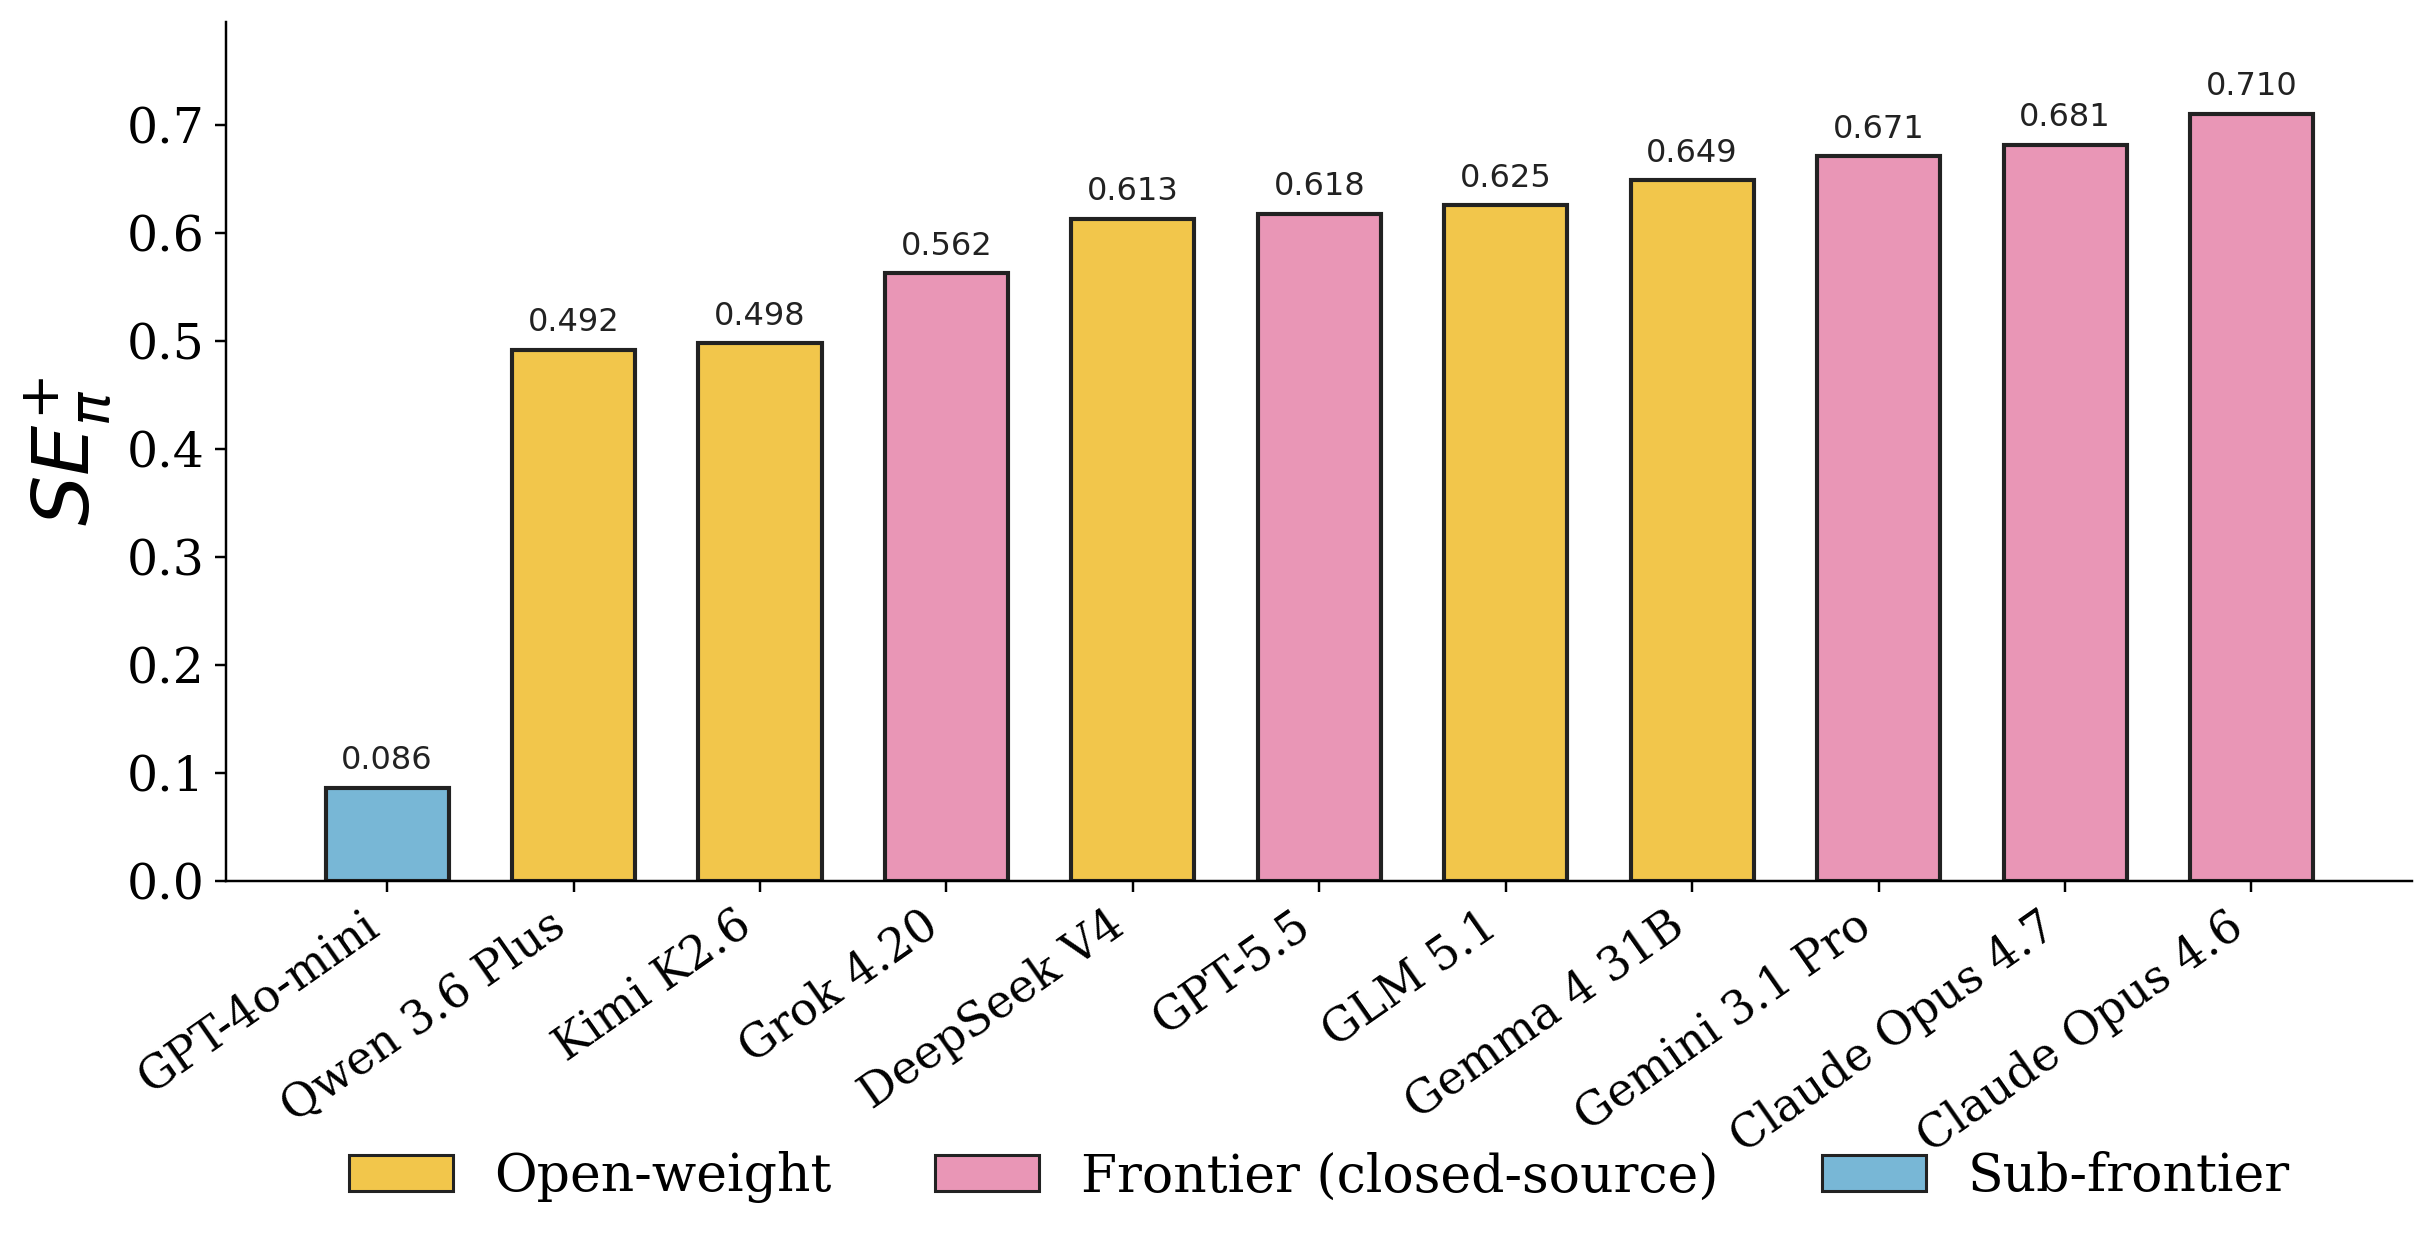

The file beside this chart, header and first rows:
model_key, label, category, se_plus, n_episodes, source
gpt_4o_mini, GPT-4o-mini, subfrontier, 0.08605, 1664, final_results_product_grounded/gpt_4o_mi…
qwen, Qwen 3.6 Plus, open, 0.4916, 1649, final_results_product_grounded/qwen/metr…
kimi, Kimi K2.6, open, 0.4977, 1648, final_results_product_grounded/kimi/metr…
grok_4_20, Grok 4.20, frontier, 0.5623, 1647, final_results_product_grounded/grok_4_20…
deepseek, DeepSeek V4, open, 0.6126, 1650, final_results_product_grounded/deepseek/…
gpt_5_5, GPT-5.5, frontier, 0.6177, 1646, final_results_product_grounded/gpt_5_5/m…
glm, GLM 5.1, open, 0.6253, 1646, final_results_product_grounded/glm/metri…
gemma, Gemma 4 31B, open, 0.6486, 1644, final_results_product_grounded/gemma/met…
gemini_naci, Gemini 3.1 Pro, frontier, 0.6707, 1649, final_results_product_grounded/gemini_na…
claude_aws, Claude Opus 4.7, frontier, 0.6813, 1646, final_results_product_grounded/claude_aw…
claude_opus_4_6, Claude Opus 4.6, frontier, 0.7103, 1643, final_results_product_grounded/claude_op…
